Photos from the image-classification dataset "images_256" in the GitHub repository Do-Trung-Quan/DO-AN-TOT-NGHIEP-E22-T02. Its 3 classes are: STB, normal, silicosis.

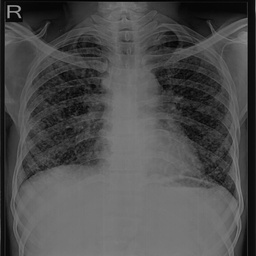
Label: STB

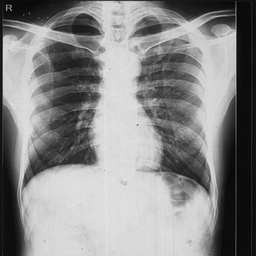
Label: normal

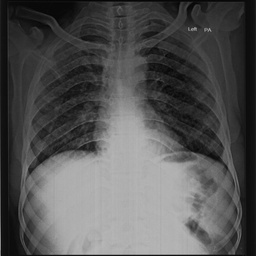
Label: silicosis

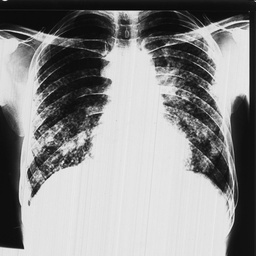
Label: STB

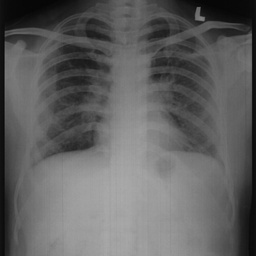
Label: silicosis

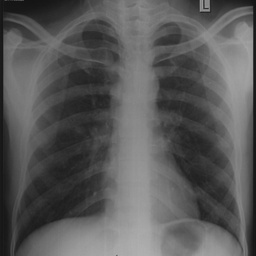
Label: normal
